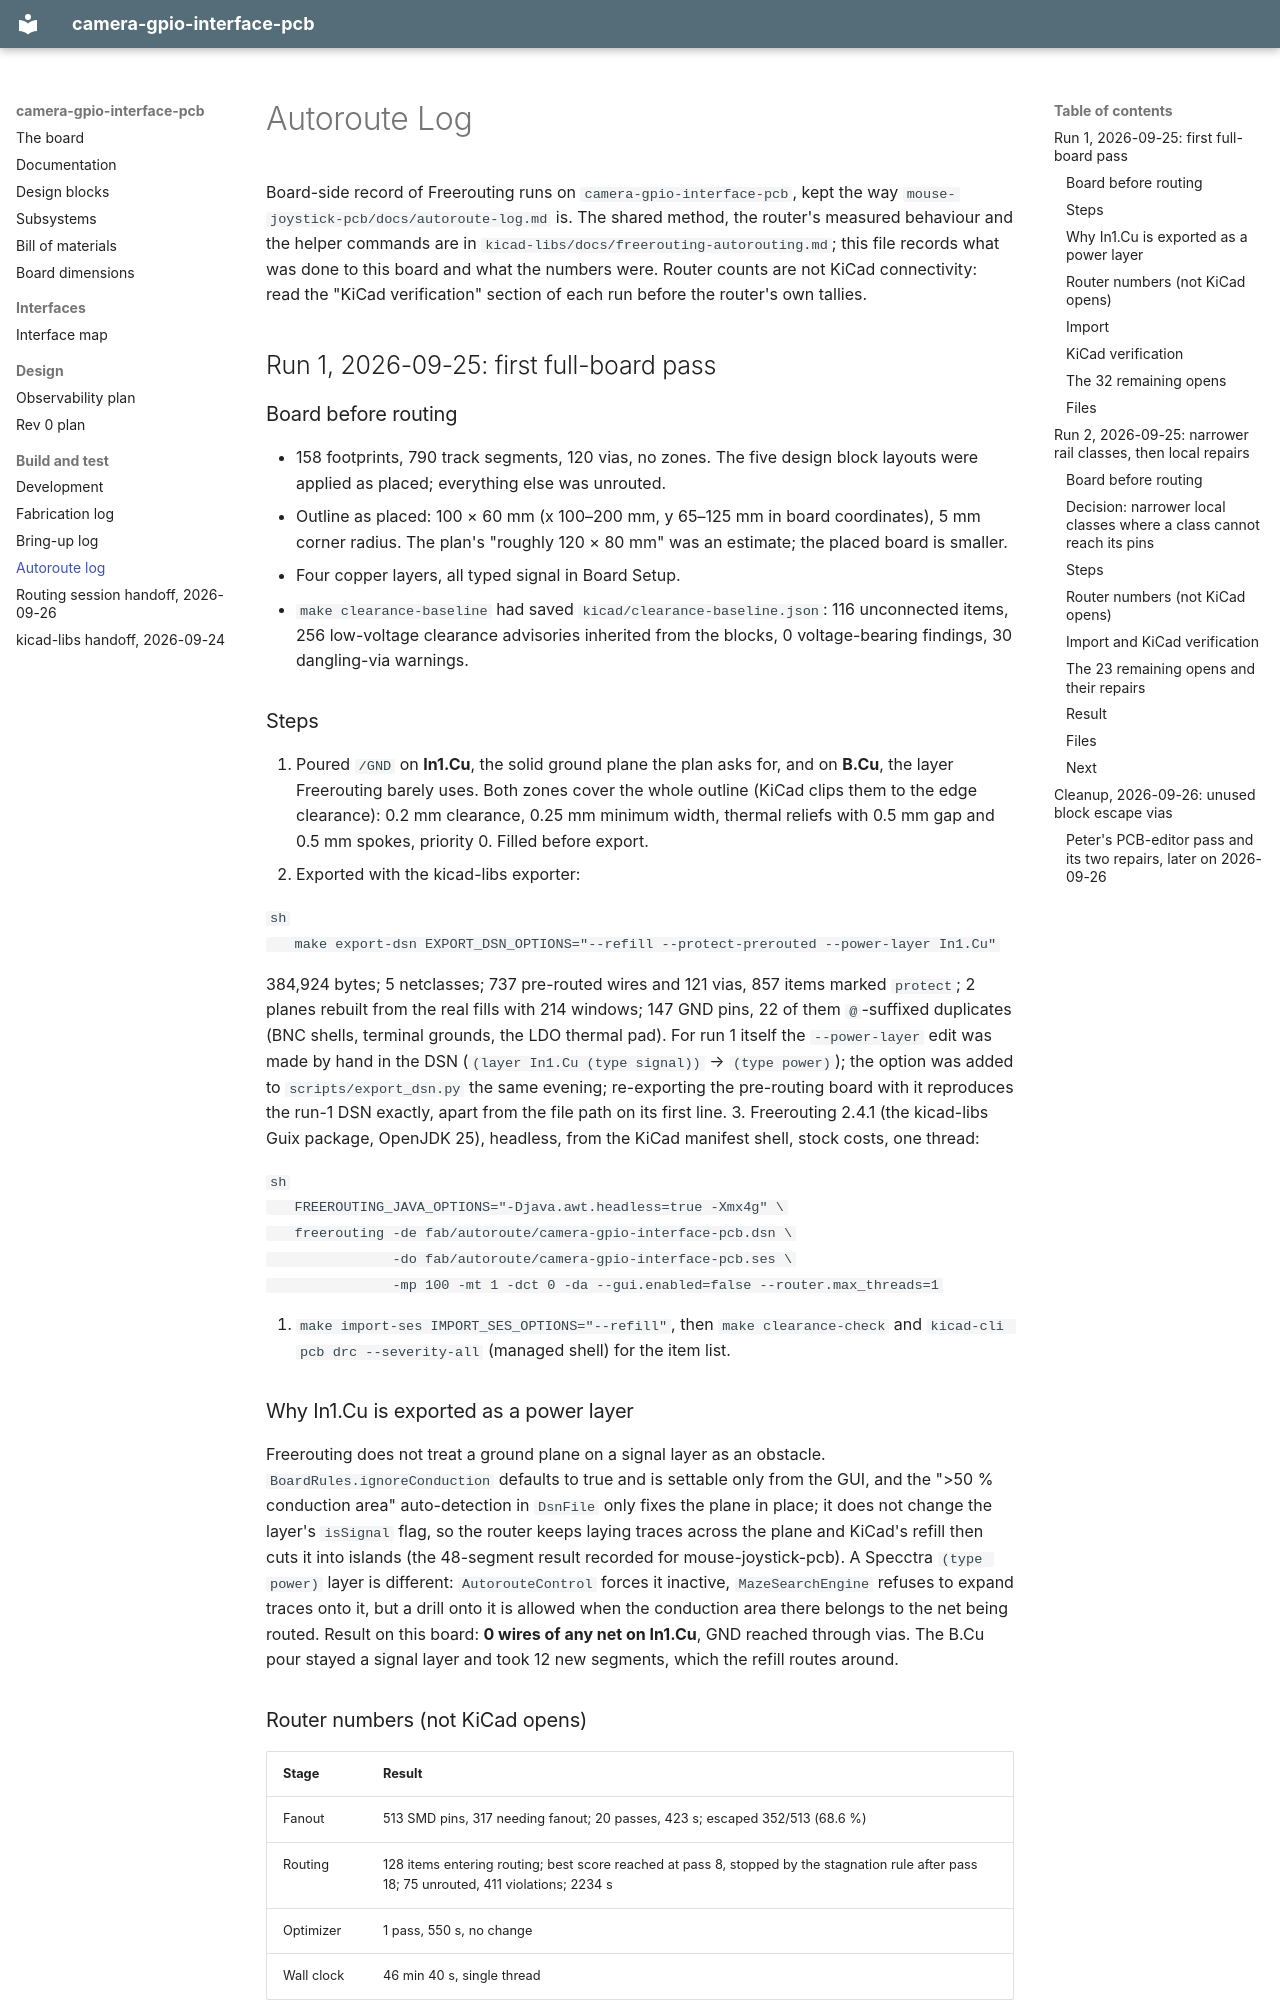

repository: peterpolidoro/camera-gpio-interface-pcb · page: autoroute-log/index.html · generator: mkdocs

# Autoroute Log

Board-side record of Freerouting runs on `camera-gpio-interface-pcb`, kept the
way `mouse-joystick-pcb/docs/autoroute-log.md` is. The shared method, the
router's measured behaviour and the helper commands are in
`kicad-libs/docs/freerouting-autorouting.md`; this file records what was
done to this board and what the numbers were. Router counts are not KiCad
connectivity: read the "KiCad verification" section of each run before the
router's own tallies.

## Run 1, 2026-09-25: first full-board pass

### Board before routing

- 158 footprints, 790 track segments, 120 vias, no zones. The five design
  block layouts were applied as placed; everything else was unrouted.
- Outline as placed: 100 × 60 mm (x 100–200 mm, y 65–125 mm in board
  coordinates), 5 mm corner radius. The plan's "roughly 120 × 80 mm" was an
  estimate; the placed board is smaller.
- Four copper layers, all typed signal in Board Setup.
- `make clearance-baseline` had saved `kicad/clearance-baseline.json`:
  116 unconnected items, 256 low-voltage clearance advisories inherited from
  the blocks, 0 voltage-bearing findings, 30 dangling-via warnings.

### Steps

1. Poured `/GND` on **In1.Cu**, the solid ground plane the plan asks for, and
   on **B.Cu**, the layer Freerouting barely uses. Both zones cover the whole
   outline (KiCad clips them to the edge clearance): 0.2 mm clearance,
   0.25 mm minimum width, thermal reliefs with 0.5 mm gap and 0.5 mm spokes,
   priority 0. Filled before export.
2. Exported with the kicad-libs exporter:

   ```sh
   make export-dsn EXPORT_DSN_OPTIONS="--refill --protect-prerouted --power-layer In1.Cu"
   ```

   384,924 bytes; 5 netclasses; 737 pre-routed wires and 121 vias, 857 items
   marked `protect`; 2 planes rebuilt from the real fills with 214 windows;
   147 GND pins, 22 of them `@`-suffixed duplicates (BNC shells, terminal
   grounds, the LDO thermal pad). For run 1 itself the `--power-layer` edit
   was made by hand in the DSN (`(layer In1.Cu (type signal))` →
   `(type power)`); the option was added to `scripts/export_dsn.py` the same
   evening; re-exporting the pre-routing board with it reproduces the run-1
   DSN exactly, apart from the file path on its first line.
3. Freerouting 2.4.1 (the kicad-libs Guix package, OpenJDK 25), headless, from
   the KiCad manifest shell, stock costs, one thread:

   ```sh
   FREEROUTING_JAVA_OPTIONS="-Djava.awt.headless=true -Xmx4g" \
   freerouting -de fab/autoroute/camera-gpio-interface-pcb.dsn \
               -do fab/autoroute/camera-gpio-interface-pcb.ses \
               -mp 100 -mt 1 -dct 0 -da --gui.enabled=false --router.max_threads=1
   ```

4. `make import-ses IMPORT_SES_OPTIONS="--refill"`, then `make clearance-check`
   and `kicad-cli pcb drc --severity-all` (managed shell) for the item list.

### Why In1.Cu is exported as a power layer

Freerouting does not treat a ground plane on a signal layer as an obstacle.
`BoardRules.ignoreConduction` defaults to true and is settable only from the
GUI, and the ">50 % conduction area" auto-detection in `DsnFile` only fixes
the plane in place; it does not change the layer's `isSignal` flag, so the
router keeps laying traces across the plane and KiCad's refill then cuts it
into islands (the 48-segment result recorded for mouse-joystick-pcb). A
Specctra `(type power)` layer is different: `AutorouteControl` forces it
inactive, `MazeSearchEngine` refuses to expand traces onto it, but a drill
onto it is allowed when the conduction area there belongs to the net being
routed. Result on this board: **0 wires of any net on In1.Cu**, GND reached
through vias. The B.Cu pour stayed a signal layer and took 12 new segments,
which the refill routes around.
